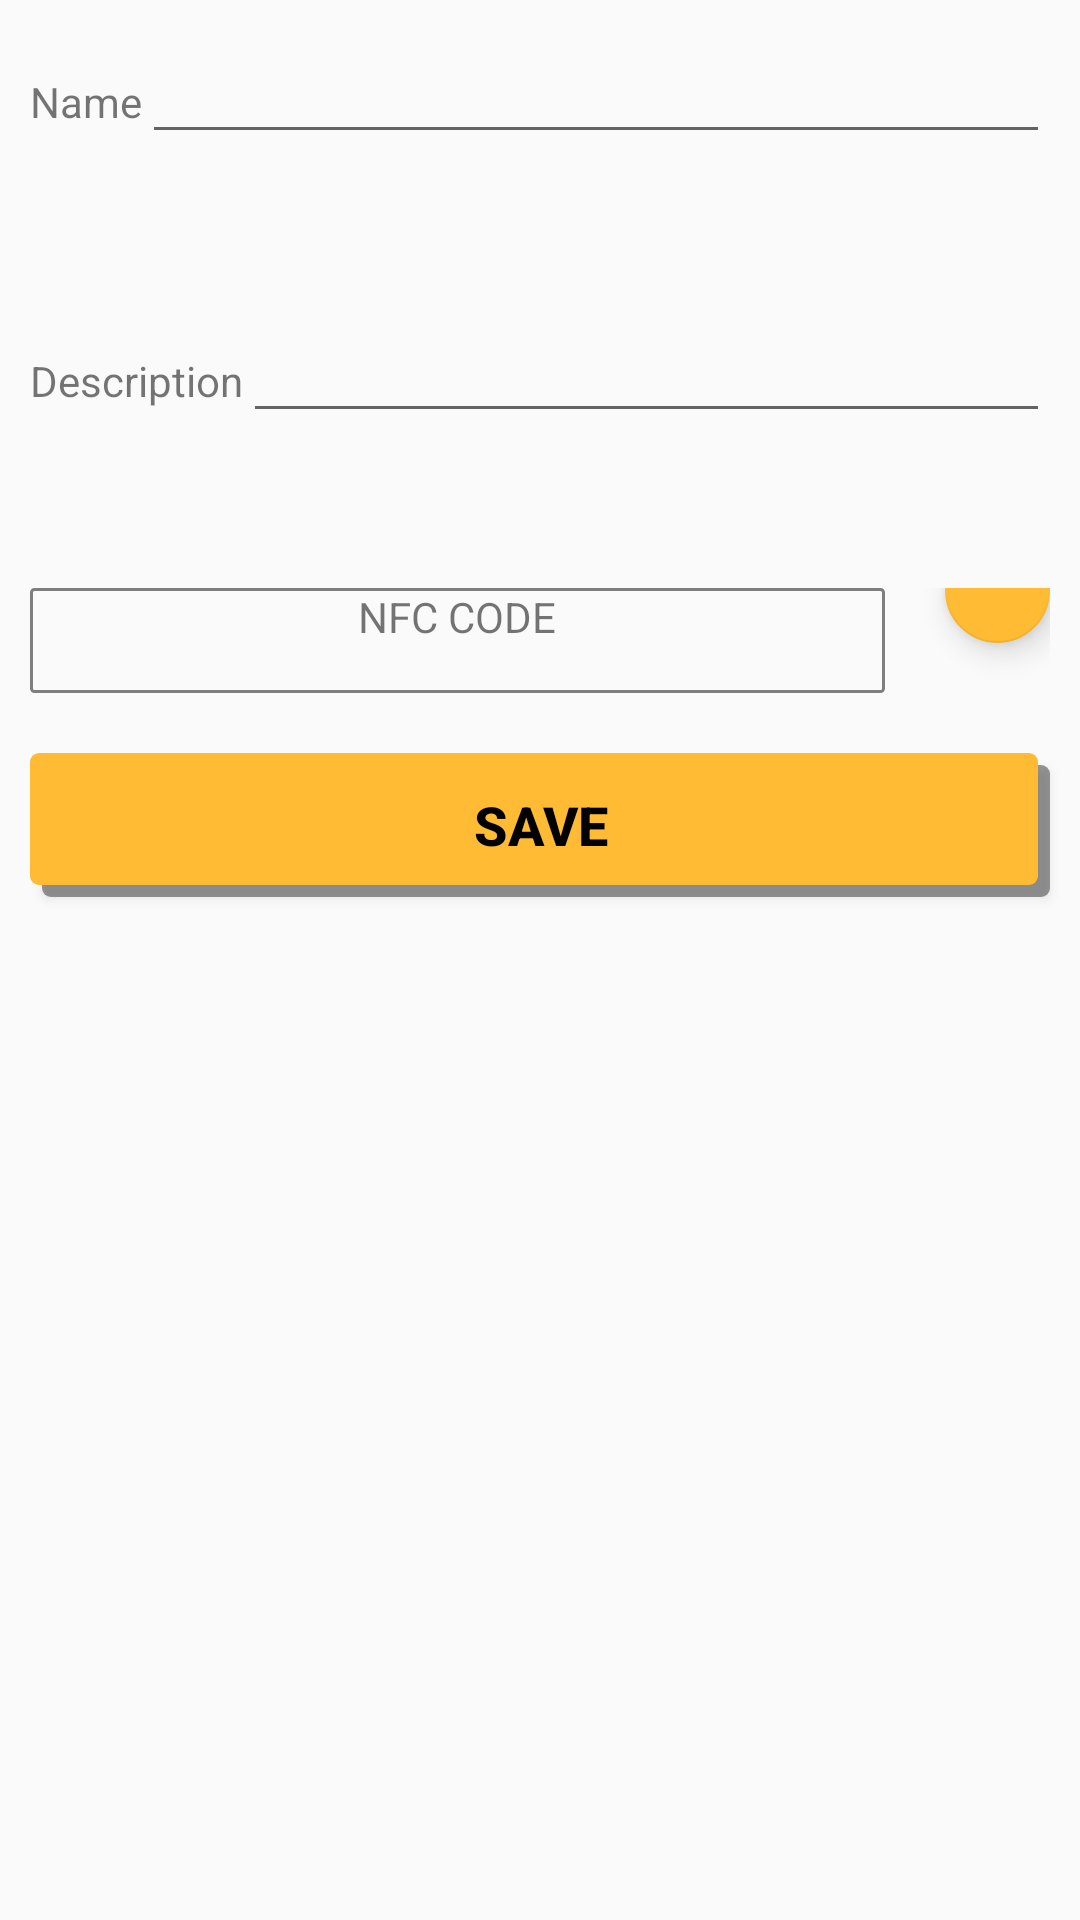

Android layout source for this screen:
<!-- AndroidManifest.xml: application theme AppTheme -->
<!-- res/layout/activity_new_lock.xml -->
<?xml version="1.0" encoding="utf-8"?>
<LinearLayout xmlns:android="http://schemas.android.com/apk/res/android"
    xmlns:app="http://schemas.android.com/apk/res-auto"
    android:orientation="vertical"
    android:layout_width="match_parent"
    android:layout_height="match_parent">

    <LinearLayout
        android:layout_width="match_parent"
        android:layout_height="73dp"
        android:orientation="horizontal"
        android:layout_margin="10dp">

        <TextView
            android:text="Name"
            android:layout_width="wrap_content"
            android:layout_height="wrap_content"
            android:id="@+id/newLockName" />

        <EditText
            android:layout_width="match_parent"
            android:layout_height="wrap_content"
            android:inputType="textPersonName"
            android:ems="10"
            android:id="@+id/name" />

 </LinearLayout>

 <LinearLayout
     android:layout_width="match_parent"
     android:layout_height="73dp"
     android:orientation="horizontal"
     android:layout_margin="10dp">


     <TextView
         android:text="Description"
         android:layout_width="wrap_content"
         android:layout_height="wrap_content"
         android:id="@+id/newLockDescription" />

     <EditText
         android:layout_width="match_parent"
         android:layout_height="wrap_content"
         android:inputType="textPersonName"
         android:ems="10"
         android:id="@+id/description" />

 </LinearLayout>

 <LinearLayout
     android:layout_width="match_parent"
     android:layout_height="wrap_content"
     android:layout_margin = "10dp"
     android:orientation="horizontal"
     >

     <TextView
         android:text="NFC CODE"
         android:layout_width="wrap_content"
         android:layout_height="35dp"
         android:id="@+id/textView4"
         android:layout_weight="1"
         android:textAlignment="center"
         android:background="@drawable/textview_design"
         android:layout_marginRight="20dp"

         />

     <android.support.design.widget.FloatingActionButton
         android:layout_width="wrap_content"
         android:layout_height="35dp"
         android:layout_marginTop="-17dp"
         android:clickable="true"
         app:fabSize="mini"
         app:srcCompat="@drawable/ic_action_name"
         android:id="@+id/floatingActionButton"
         app:backgroundTint="@android:color/holo_orange_light" />

 </LinearLayout>


 <Button
     android:text="SAVE"
     android:layout_width="match_parent"
     android:layout_height="wrap_content"
     android:id="@+id/buttonSave"
     android:background="@drawable/buttton_shadow"
     android:textSize="18sp"
     android:textStyle="normal|bold"
     android:textAlignment="center"
     android:textColor="@android:color/black"
     android:fontFamily="sans-serif-medium"
     android:layout_gravity="center_horizontal"
     android:layout_marginTop="50dp"
     android:layout_margin="10dp"
      />

</LinearLayout>
<!-- resources referenced by this layout -->
<resources>
  <!-- drawable buttton_shadow (drawable-mdpi) -->
  <?xml version="1.0" encoding="utf-8"?>
  <selector xmlns:android="http://schemas.android.com/apk/res/android">
  
      <item android:state_pressed="true">
          <layer-list>
              <item android:left="4dp" android:top="4dp">
                  <shape>
                      <solid android:color="@color/colorGreyMedium" />
                      <corners android:radius="3dp"/>
                  </shape>
              </item>
          </layer-list>
      </item>
      <item>
          <layer-list>
              
  
              <item android:left="4dp" android:top="4dp">
                  <shape>
  
                      <solid android:color="#66000000" />
                      <corners android:radius="3dp"/>
                  </shape>
  
              </item>
              
              <item android:bottom="4dp" android:right="4dp">
                  <shape>
                      <solid android:color="@color/colorOrangeLight" />
                      <corners android:radius="3dp"/>
                  </shape>
              </item>
          </layer-list>
      </item>
  
  </selector>
  <!-- drawable textview_design (drawable) -->
  <?xml version="1.0" encoding="utf-8"?>
      <shape xmlns:android="http://schemas.android.com/apk/res/android"
          android:thickness="0dp"
          android:shape="rectangle">
          <stroke android:width="1dp"
              android:color="@color/colorGreyMedium"/>
          <corners android:radius="1dp" />
  
      </shape>
  <style name="AppTheme" parent="Theme.AppCompat.Light.DarkActionBar">
          
          <item name="colorPrimary">@color/colorPrimary</item>
          <item name="colorPrimaryDark">@color/colorPrimaryDark</item>
          <item name="colorAccent">@color/colorAccent</item>
          <item name="colorControlActivated">@android:color/holo_orange_dark</item>
      </style>
  <color name="colorGreyMedium">#7e7e7e</color>
  <color name="colorOrangeLight">@android:color/holo_orange_light</color>
  <color name="colorPrimary">#3F51B5</color>
  <color name="colorPrimaryDark">#303F9F</color>
  <color name="colorAccent">#FF4081</color>
</resources>
